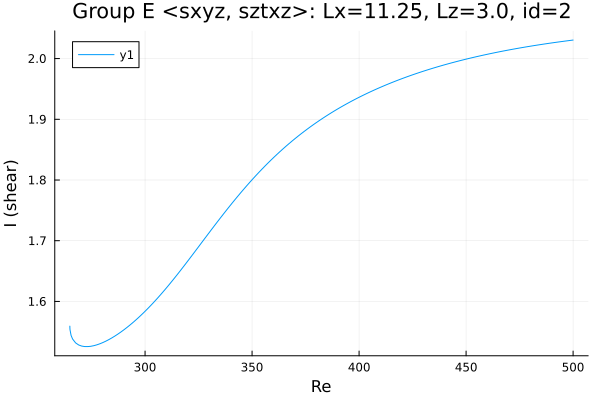

The file beside this chart, header and first rows:
Re, shear
264.9, 1.559
264.9, 1.559
264.9, 1.559
264.9, 1.559
264.9, 1.559
264.9, 1.559
264.9, 1.559
264.9, 1.558
264.9, 1.555
264.9, 1.553
265.4, 1.544
266.1, 1.538
267.5, 1.532
269, 1.528
270.4, 1.527
271.8, 1.526
273.2, 1.526
274.6, 1.526
276, 1.527
277.4, 1.528
278.9, 1.53
280.3, 1.532
281.7, 1.535
283.1, 1.537
284.5, 1.54
285.9, 1.543
287.3, 1.546
288.8, 1.55
290.2, 1.553
291.6, 1.557
293, 1.561
294.4, 1.566
295.8, 1.57
297.1, 1.574
298, 1.577
298.7, 1.579
299.1, 1.581
299.4, 1.582
299.6, 1.582
299.7, 1.583
299.8, 1.583
299.9, 1.583
299.9, 1.584
300, 1.584
300, 1.584
300.0, 1.584
300.0, 1.584
300, 1.584
300, 1.584
300.1, 1.584
300.1, 1.584
300.2, 1.584
300.3, 1.585
300.4, 1.585
300.6, 1.586
300.9, 1.587
301.3, 1.588
302, 1.591
302.9, 1.594
304.2, 1.599
... 139 more rows
